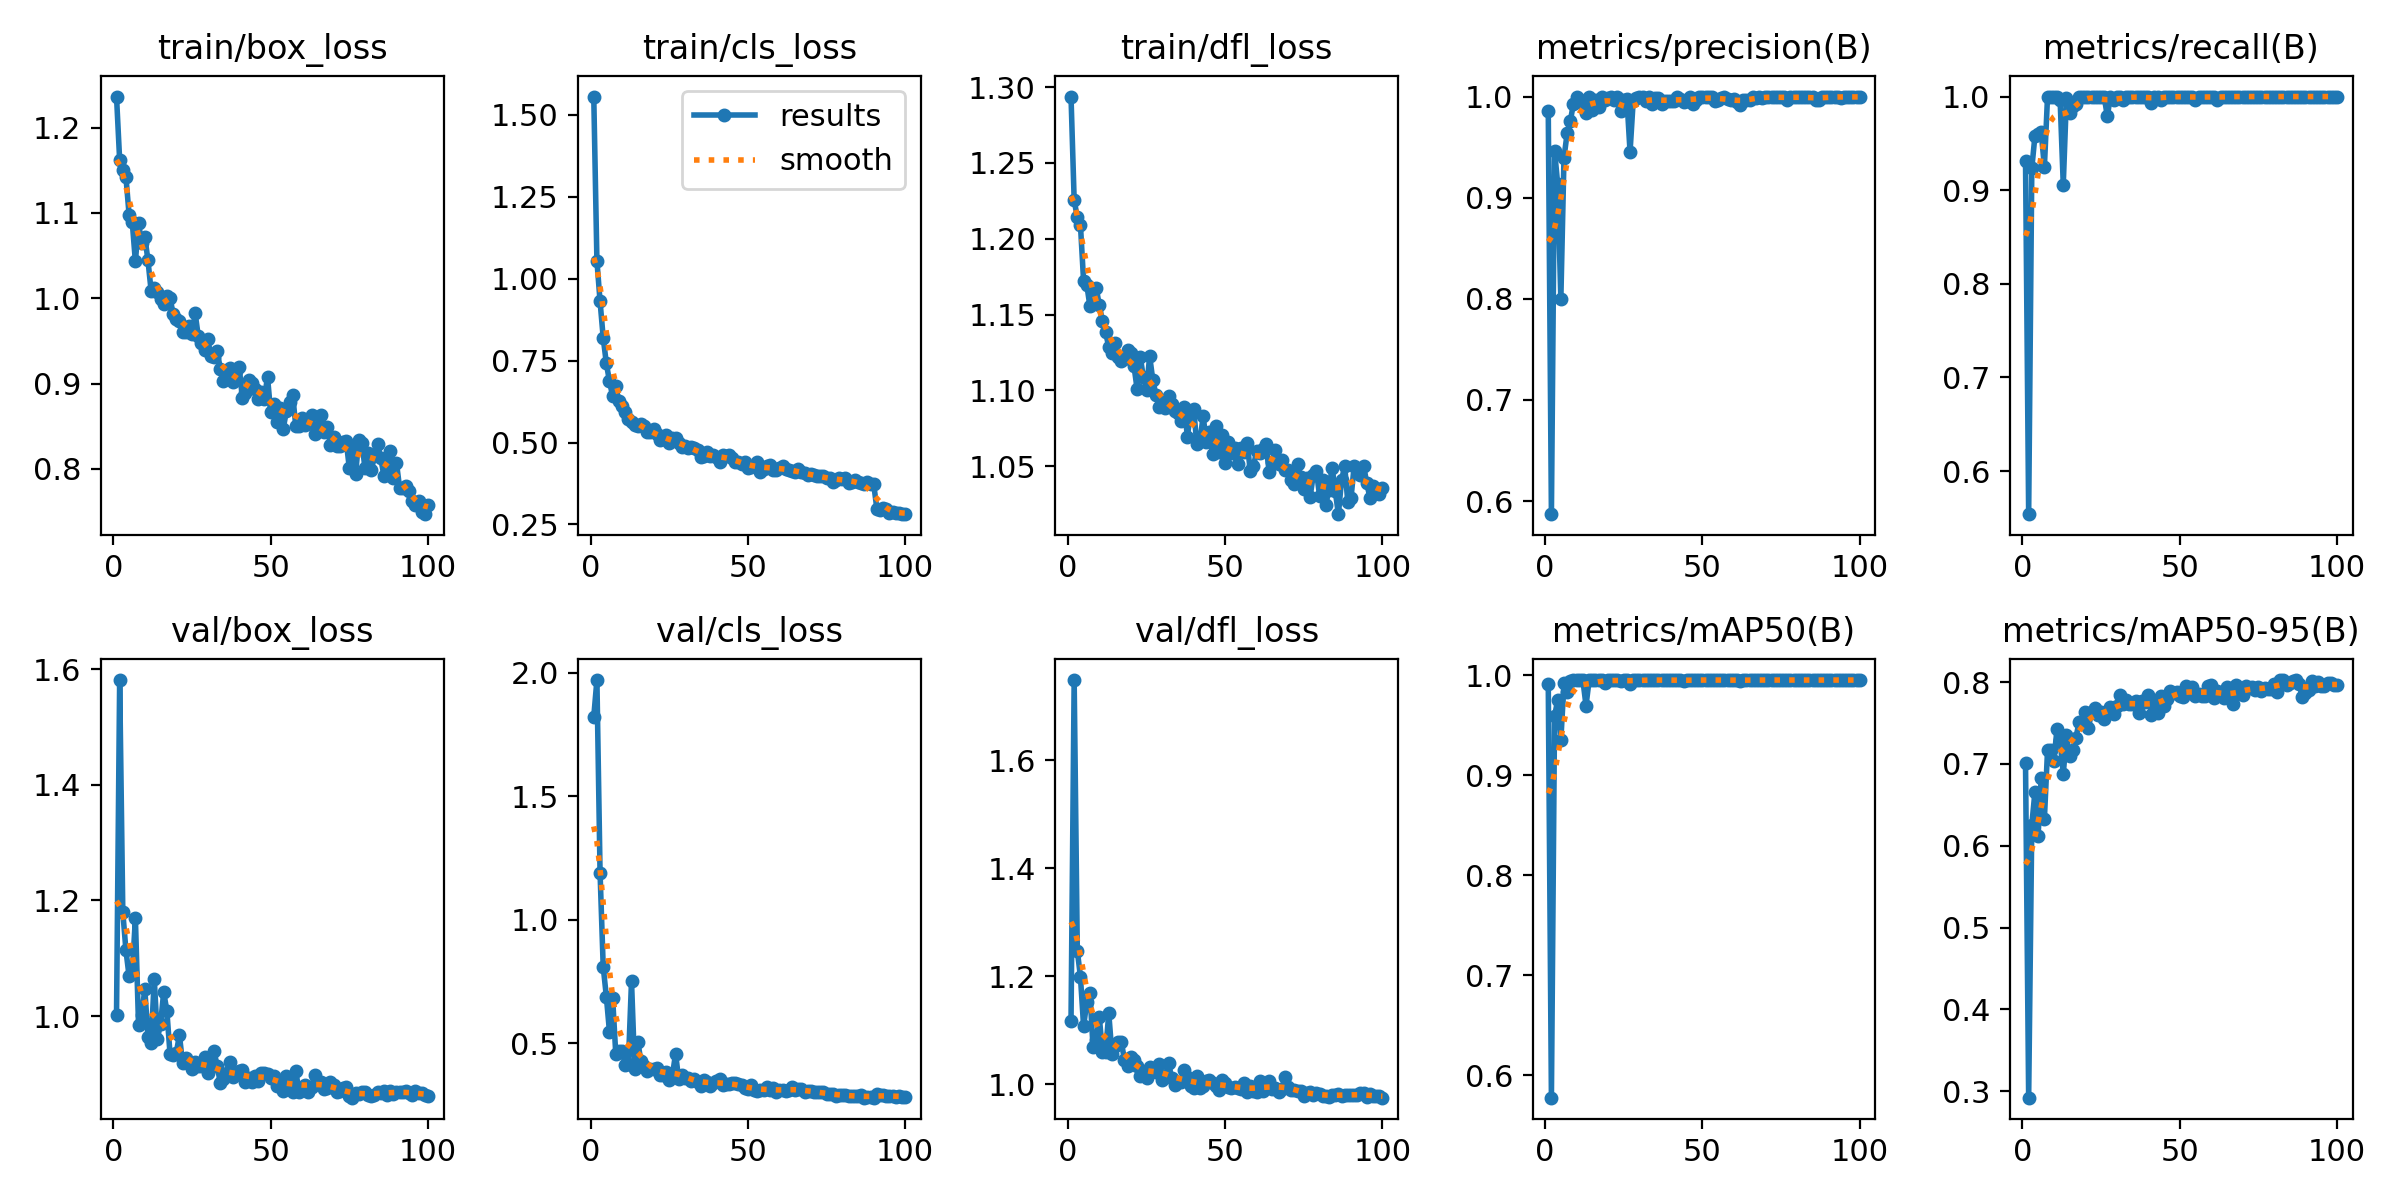

The file beside this chart, header and first rows:
epoch, time, train/box_loss, train/cls_loss, train/dfl_loss, metrics/precision(B), metrics/recall(B), metrics/mAP50(B), metrics/mAP50-95(B), val/box_loss, val/cls_loss, val/dfl_loss, lr/pg0, lr/pg1, lr/pg2
1, 12.07, 1.236, 1.556, 1.294, 0.9853, 0.9315, 0.9909, 0.7016, 1.003, 1.823, 1.117, 0.0006561, 0.0006561, 0.0006561
2, 21.63, 1.162, 1.055, 1.225, 0.587, 0.554, 0.5774, 0.2921, 1.582, 1.971, 1.749, 0.00131, 0.00131, 0.00131
3, 31.1, 1.15, 0.9311, 1.214, 0.9464, 0.9233, 0.9589, 0.6258, 1.18, 1.191, 1.248, 0.00195, 0.00195, 0.00195
4, 40.51, 1.142, 0.8202, 1.209, 0.9133, 0.9582, 0.9751, 0.666, 1.114, 0.8102, 1.199, 0.001941, 0.001941, 0.001941
5, 50.12, 1.098, 0.7413, 1.172, 0.7997, 0.9599, 0.9348, 0.6125, 1.069, 0.6895, 1.107, 0.001921, 0.001921, 0.001921
6, 59.64, 1.089, 0.6871, 1.17, 0.9397, 0.9617, 0.9924, 0.6833, 1.074, 0.5458, 1.152, 0.001901, 0.001901, 0.001901
7, 69.31, 1.043, 0.6411, 1.156, 0.9637, 0.925, 0.9834, 0.6328, 1.169, 0.6827, 1.17, 0.001881, 0.001881, 0.001881
8, 78.95, 1.088, 0.6715, 1.166, 0.9758, 1, 0.9945, 0.7167, 0.9844, 0.4557, 1.069, 0.001861, 0.001861, 0.001861
9, 88.68, 1.065, 0.6255, 1.168, 0.9927, 1, 0.995, 0.7171, 1.002, 0.4672, 1.081, 0.001842, 0.001842, 0.001842
10, 98.58, 1.072, 0.6121, 1.156, 0.9995, 1, 0.995, 0.7032, 1.046, 0.4698, 1.124, 0.001822, 0.001822, 0.001822
11, 108.9, 1.044, 0.5919, 1.146, 0.9963, 1, 0.995, 0.7423, 0.9635, 0.4114, 1.059, 0.001802, 0.001802, 0.001802
12, 119.3, 1.009, 0.5704, 1.138, 0.9925, 0.9965, 0.995, 0.7288, 0.9529, 0.4174, 1.06, 0.001782, 0.001782, 0.001782
13, 130.9, 1.012, 0.5614, 1.129, 0.9833, 0.9059, 0.9695, 0.6874, 1.065, 0.7518, 1.132, 0.001762, 0.001762, 0.001762
14, 144.2, 1.007, 0.5538, 1.124, 1, 0.9981, 0.995, 0.735, 0.9607, 0.3971, 1.057, 0.001743, 0.001743, 0.001743
15, 157.2, 0.9987, 0.5497, 1.131, 0.987, 0.9826, 0.9946, 0.7101, 0.9865, 0.5071, 1.071, 0.001723, 0.001723, 0.001723
16, 170, 0.9936, 0.5576, 1.122, 0.9965, 0.99, 0.995, 0.7165, 1.041, 0.4264, 1.078, 0.001703, 0.001703, 0.001703
17, 182.8, 1.002, 0.5493, 1.119, 0.9896, 0.9916, 0.9949, 0.7311, 1.009, 0.4075, 1.078, 0.001683, 0.001683, 0.001683
18, 194.4, 1, 0.5332, 1.121, 0.9991, 1, 0.995, 0.7512, 0.9351, 0.3867, 1.045, 0.001663, 0.001663, 0.001663
19, 206.3, 0.9818, 0.5311, 1.127, 0.9965, 1, 0.9923, 0.7519, 0.932, 0.3969, 1.034, 0.001644, 0.001644, 0.001644
20, 218, 0.9755, 0.5399, 1.125, 0.999, 1, 0.995, 0.7633, 0.9363, 0.397, 1.05, 0.001624, 0.001624, 0.001624
21, 230, 0.9732, 0.5257, 1.116, 0.9992, 1, 0.995, 0.7441, 0.9671, 0.3997, 1.046, 0.001604, 0.001604, 0.001604
22, 241.8, 0.9606, 0.5075, 1.101, 0.9962, 1, 0.995, 0.7634, 0.9179, 0.3705, 1.035, 0.001584, 0.001584, 0.001584
23, 253, 0.9608, 0.5111, 1.122, 0.9997, 1, 0.995, 0.7682, 0.9279, 0.3711, 1.015, 0.001564, 0.001564, 0.001564
24, 264.9, 0.9679, 0.5222, 1.108, 0.9858, 1, 0.9941, 0.7599, 0.9188, 0.3819, 1.017, 0.001545, 0.001545, 0.001545
25, 278.2, 0.9576, 0.4976, 1.101, 0.9965, 0.9994, 0.995, 0.7635, 0.9083, 0.3528, 1.012, 0.001525, 0.001525, 0.001525
26, 291.4, 0.9821, 0.5128, 1.123, 0.9975, 1, 0.995, 0.7552, 0.9199, 0.3701, 1.033, 0.001505, 0.001505, 0.001505
27, 303.2, 0.9554, 0.515, 1.107, 0.9452, 0.9791, 0.9913, 0.7629, 0.9141, 0.4574, 1.027, 0.001485, 0.001485, 0.001485
28, 316.8, 0.9476, 0.4984, 1.097, 0.9958, 1, 0.995, 0.7694, 0.9141, 0.3555, 1.023, 0.001465, 0.001465, 0.001465
29, 330.7, 0.9394, 0.4868, 1.089, 0.9987, 0.9965, 0.995, 0.7606, 0.9283, 0.3699, 1.037, 0.001446, 0.001446, 0.001446
30, 344.5, 0.952, 0.4909, 1.093, 0.9994, 1, 0.995, 0.7714, 0.901, 0.3588, 1.009, 0.001426, 0.001426, 0.001426
31, 358.2, 0.932, 0.484, 1.088, 0.9997, 1, 0.995, 0.7845, 0.9118, 0.358, 1.015, 0.001406, 0.001406, 0.001406
32, 371.7, 0.9305, 0.4875, 1.096, 0.9959, 0.9965, 0.9946, 0.773, 0.9395, 0.3465, 1.04, 0.001386, 0.001386, 0.001386
33, 385.4, 0.9377, 0.4824, 1.091, 1, 0.999, 0.995, 0.7776, 0.9131, 0.3561, 1.011, 0.001366, 0.001366, 0.001366
34, 399.1, 0.9173, 0.4763, 1.086, 0.9931, 0.9996, 0.995, 0.7731, 0.8847, 0.3413, 0.9985, 0.001347, 0.001347, 0.001347
35, 413, 0.9027, 0.4556, 1.085, 0.9986, 1, 0.995, 0.7728, 0.8909, 0.3262, 1.004, 0.001327, 0.001327, 0.001327
36, 426.8, 0.916, 0.4579, 1.08, 0.9989, 1, 0.995, 0.7775, 0.901, 0.3532, 1.004, 0.001307, 0.001307, 0.001307
37, 440.5, 0.918, 0.47, 1.089, 0.993, 1, 0.995, 0.7618, 0.9199, 0.3453, 1.027, 0.001287, 0.001287, 0.001287
38, 454.2, 0.9022, 0.4586, 1.069, 0.9959, 1, 0.995, 0.7764, 0.8949, 0.3258, 1.013, 0.001267, 0.001267, 0.001267
39, 467.7, 0.915, 0.4608, 1.086, 0.9958, 1, 0.995, 0.7763, 0.8994, 0.3386, 0.9968, 0.001248, 0.001248, 0.001248
40, 480.6, 0.9194, 0.4561, 1.087, 0.9959, 1, 0.995, 0.7844, 0.9056, 0.3468, 0.993, 0.001228, 0.001228, 0.001228
41, 494.3, 0.8828, 0.442, 1.064, 0.9957, 0.993, 0.995, 0.7597, 0.9071, 0.3547, 1.016, 0.001208, 0.001208, 0.001208
42, 508.2, 0.8892, 0.4616, 1.067, 1, 0.9991, 0.995, 0.7774, 0.8867, 0.3298, 0.9928, 0.001188, 0.001188, 0.001188
43, 521.9, 0.9045, 0.4603, 1.083, 0.998, 1, 0.995, 0.7624, 0.8929, 0.3332, 0.9976, 0.001168, 0.001168, 0.001168
44, 535.6, 0.9002, 0.4612, 1.066, 0.9947, 0.9965, 0.9936, 0.783, 0.8854, 0.3347, 1.006, 0.001149, 0.001149, 0.001149
45, 549.2, 0.8938, 0.4517, 1.072, 0.9958, 1, 0.995, 0.7704, 0.8961, 0.3401, 1.007, 0.001129, 0.001129, 0.001129
46, 562.4, 0.8816, 0.4412, 1.058, 0.9998, 1, 0.995, 0.7791, 0.8876, 0.3384, 1.002, 0.001109, 0.001109, 0.001109
47, 574.5, 0.8905, 0.4411, 1.076, 0.9931, 0.9997, 0.995, 0.7889, 0.9018, 0.3347, 0.9963, 0.001089, 0.001089, 0.001089
48, 586.6, 0.8823, 0.4347, 1.06, 0.9965, 1, 0.995, 0.787, 0.9006, 0.3293, 0.9888, 0.001069, 0.001069, 0.001069
49, 599.5, 0.9078, 0.4419, 1.071, 0.9996, 1, 0.995, 0.7874, 0.8993, 0.3197, 1.008, 0.00105, 0.00105, 0.00105
50, 613.2, 0.8661, 0.421, 1.052, 0.9993, 1, 0.995, 0.7836, 0.8933, 0.3134, 1.002, 0.00103, 0.00103, 0.00103
51, 627, 0.8762, 0.4251, 1.066, 1, 1, 0.995, 0.7814, 0.8969, 0.3307, 0.9959, 0.00101, 0.00101, 0.00101
52, 640.6, 0.8553, 0.4284, 1.058, 0.9996, 1, 0.995, 0.7954, 0.8789, 0.3107, 0.9932, 0.0009902, 0.0009902, 0.0009902
53, 653.5, 0.8707, 0.4402, 1.062, 0.9997, 1, 0.995, 0.7916, 0.8799, 0.3087, 0.9951, 0.0009704, 0.0009704, 0.0009704
54, 667.2, 0.8471, 0.4108, 1.052, 0.9961, 1, 0.995, 0.7939, 0.87, 0.3098, 0.993, 0.0009506, 0.0009506, 0.0009506
55, 681.1, 0.8676, 0.4199, 1.062, 0.9966, 0.9965, 0.995, 0.783, 0.8961, 0.3122, 0.9904, 0.0009308, 0.0009308, 0.0009308
56, 694.8, 0.878, 0.4283, 1.06, 0.9989, 1, 0.995, 0.7856, 0.8863, 0.3211, 1.002, 0.000911, 0.000911, 0.000911
57, 708.5, 0.8866, 0.4303, 1.065, 0.9992, 1, 0.995, 0.783, 0.8687, 0.3101, 0.9856, 0.0008912, 0.0008912, 0.0008912
58, 722.2, 0.8497, 0.4162, 1.047, 0.998, 1, 0.995, 0.7834, 0.9052, 0.318, 0.9959, 0.0008714, 0.0008714, 0.0008714
59, 735.9, 0.8498, 0.4147, 1.05, 0.9967, 1, 0.995, 0.7957, 0.8686, 0.3032, 0.9867, 0.0008516, 0.0008516, 0.0008516
60, 749.3, 0.8595, 0.4227, 1.06, 0.9975, 1, 0.995, 0.7971, 0.8777, 0.3092, 0.9853, 0.0008318, 0.0008318, 0.0008318
... 40 more rows
